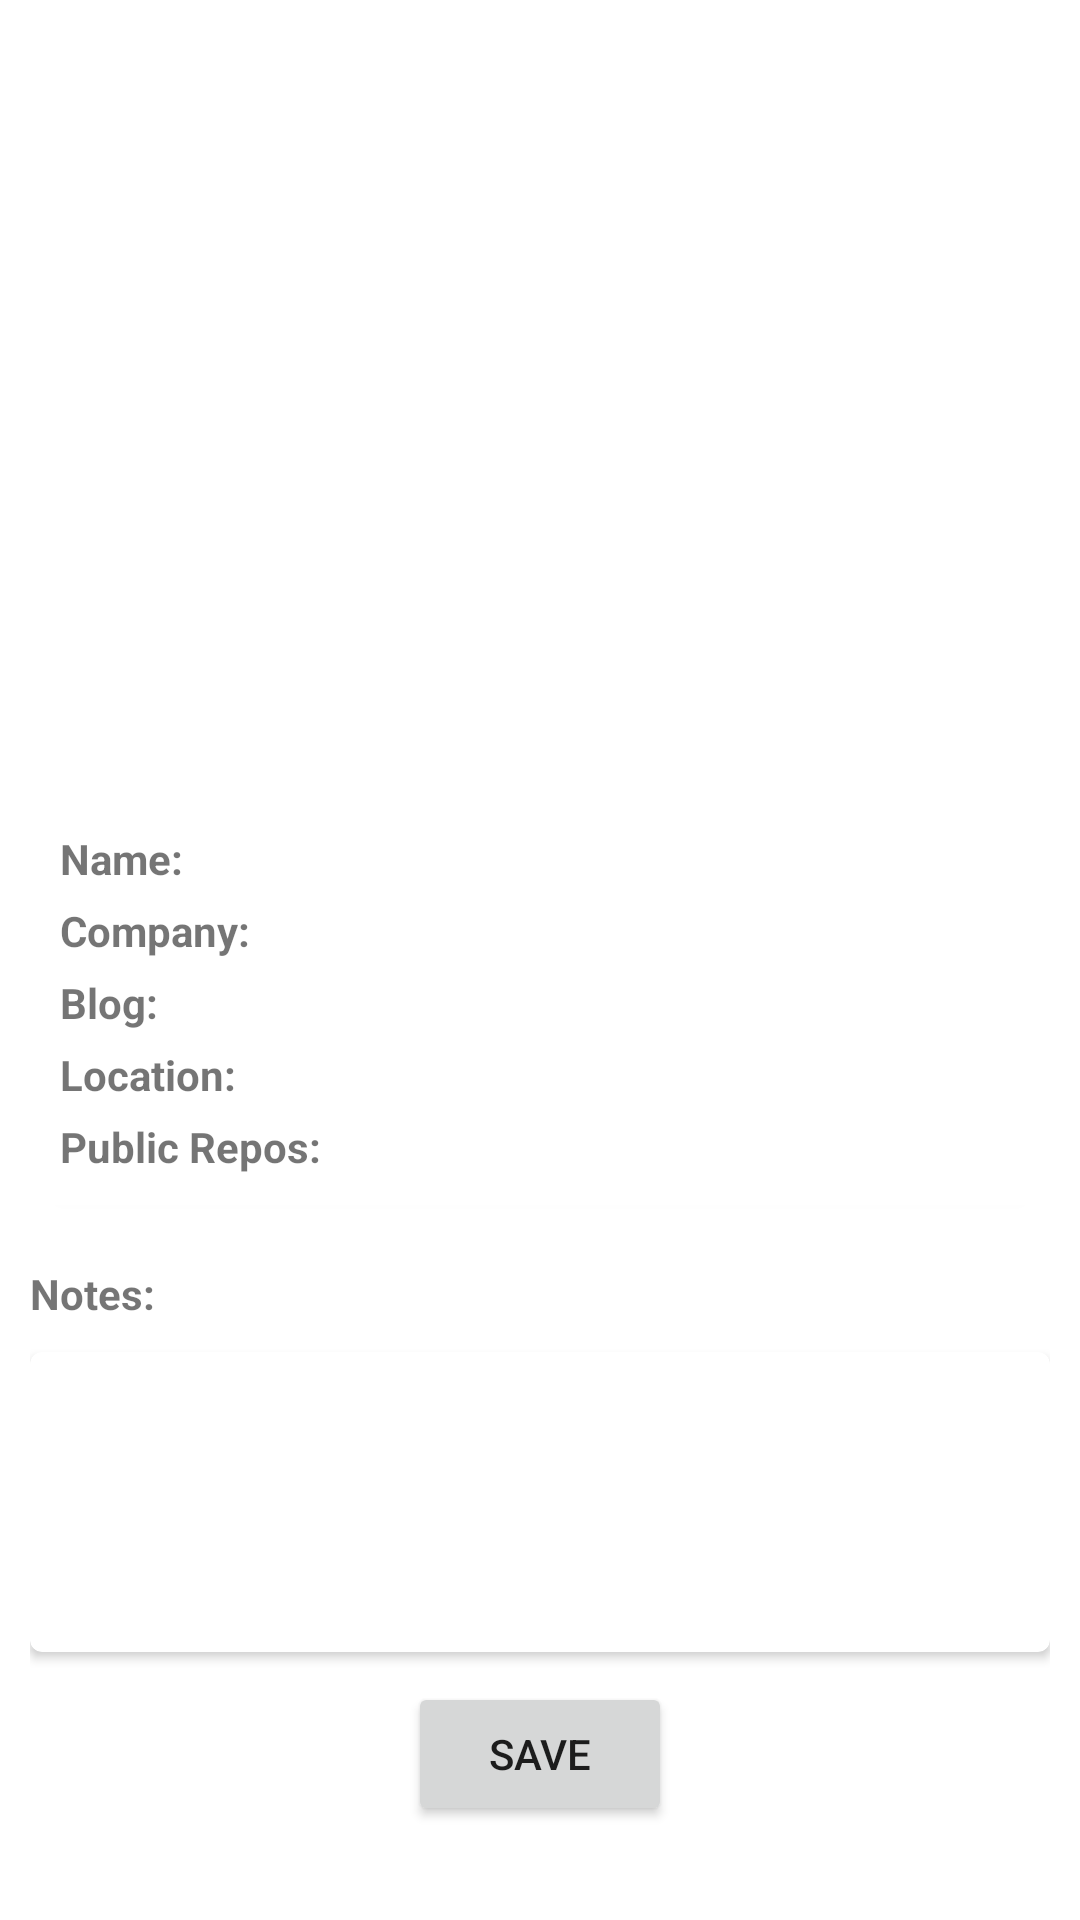

This screen was rendered from an Android layout file. Write that file and the resources it references.
<!-- AndroidManifest.xml: application theme Theme.TawktoExample -->
<!-- res/layout/activity_profile.xml -->
<?xml version="1.0" encoding="utf-8"?>
<ScrollView xmlns:android="http://schemas.android.com/apk/res/android"
    xmlns:app="http://schemas.android.com/apk/res-auto"
    xmlns:tools="http://schemas.android.com/tools"
    android:focusable="false"
    xmlns:card_view="http://schemas.android.com/apk/res-auto"
    android:layout_width="match_parent"
    android:layout_height="match_parent"
    android:fillViewport="true"
    tools:context=".ProfileActivity">

    <androidx.constraintlayout.widget.ConstraintLayout
        android:layout_width="match_parent"
        android:padding="10dp"
        android:layout_height="wrap_content">


    <ImageView
        android:id="@+id/userImage"
        android:layout_width="0dp"
        android:layout_height="200dp"
        app:layout_constraintEnd_toEndOf="parent"
        app:layout_constraintStart_toStartOf="parent"
        app:layout_constraintTop_toTopOf="parent"
        android:scaleType="centerCrop"
        tools:src="@drawable/ic_launcher_background" />

    <LinearLayout
        android:id="@+id/linearLayout"
        android:layout_width="0dp"
        android:orientation="horizontal"
        android:layout_marginVertical="25dp"
        app:layout_constraintEnd_toEndOf="parent"
        app:layout_constraintStart_toStartOf="parent"
        app:layout_constraintTop_toBottomOf="@id/userImage"
        android:layout_height="wrap_content">

        <TextView
            android:id="@+id/userFollowers"
            android:textSize="16sp"
            android:textStyle="bold"
            android:layout_weight="1"
            android:gravity="center_horizontal"
            android:layout_width="wrap_content"
            android:layout_height="wrap_content"
            tools:text="Followers: 1500" />
        <TextView
            android:id="@+id/userFollowings"
            android:textSize="16sp"
            android:textStyle="bold"
            android:layout_weight="1"
            android:gravity="center_horizontal"
            android:layout_width="wrap_content"
            android:layout_height="wrap_content"
            tools:text="Followings: 500" />

    </LinearLayout>

    <androidx.cardview.widget.CardView
        android:id="@+id/cardView"
        android:layout_width="0dp"
        android:layout_marginVertical="10dp"
        android:layout_height="wrap_content"
        app:layout_constraintEnd_toEndOf="parent"
        app:layout_constraintStart_toStartOf="parent"
        app:layout_constraintTop_toBottomOf="@+id/linearLayout"
        card_view:cardCornerRadius="4dp">
        <LinearLayout
            android:layout_width="match_parent"
            android:layout_height="wrap_content"
            android:padding="10dp"
            android:orientation="vertical">

            <LinearLayout
                android:layout_width="match_parent"
                android:layout_height="wrap_content"
                android:orientation="horizontal">
                <TextView
                    android:textSize="14sp"
                    android:textStyle="bold"
                    android:layout_width="wrap_content"
                    android:layout_height="wrap_content"
                    android:text="Name: " />

                <TextView
                    android:id="@+id/tvName"
                    android:textSize="14sp"
                    android:layout_width="match_parent"
                    android:layout_height="wrap_content"
                    tools:text="500" />

            </LinearLayout>

            <LinearLayout
                android:layout_width="match_parent"
                android:layout_height="wrap_content"
                android:layout_marginVertical="5dp"
                android:orientation="horizontal">
                <TextView
                    android:textSize="14sp"
                    android:textStyle="bold"
                    android:layout_width="wrap_content"
                    android:layout_height="wrap_content"
                    android:text="Company: " />

                <TextView
                    android:id="@+id/tvCompany"
                    android:textSize="14sp"
                    android:layout_width="match_parent"
                    android:layout_height="wrap_content"
                    tools:text="500" />

            </LinearLayout>

            <LinearLayout
                android:layout_width="match_parent"
                android:layout_height="wrap_content"
                android:orientation="horizontal">
                <TextView
                    android:textSize="14sp"
                    android:textStyle="bold"
                    android:layout_width="wrap_content"
                    android:layout_height="wrap_content"
                    android:text="Blog: " />

                <TextView
                    android:id="@+id/tvBlog"
                    android:textSize="14sp"
                    android:layout_width="match_parent"
                    android:layout_height="wrap_content"
                    tools:text="500" />

            </LinearLayout>

            <LinearLayout
                android:layout_width="match_parent"
                android:layout_height="wrap_content"
                android:layout_marginVertical="5dp"
                android:orientation="horizontal">
                <TextView
                    android:textSize="14sp"
                    android:textStyle="bold"
                    android:layout_width="wrap_content"
                    android:layout_height="wrap_content"
                    android:text="Location: " />

                <TextView
                    android:id="@+id/tvLocation"
                    android:textSize="14sp"
                    android:layout_width="match_parent"
                    android:layout_height="wrap_content"
                    tools:text="500" />

            </LinearLayout>

            <LinearLayout
                android:layout_width="match_parent"
                android:layout_height="wrap_content"
                android:orientation="horizontal">
                <TextView
                    android:textSize="14sp"
                    android:textStyle="bold"
                    android:layout_width="wrap_content"
                    android:layout_height="wrap_content"
                    android:text="Public Repos: " />

                <TextView
                    android:id="@+id/tvRepos"
                    android:textSize="14sp"
                    android:layout_width="match_parent"
                    android:layout_height="wrap_content"
                    tools:text="500" />

            </LinearLayout>

        </LinearLayout>

    </androidx.cardview.widget.CardView>

    <TextView
        android:id="@+id/note"
        android:textSize="14sp"
        android:textStyle="bold"
        android:layout_marginTop="20dp"
        android:layout_marginBottom="10dp"
        app:layout_constraintEnd_toEndOf="parent"
        app:layout_constraintStart_toStartOf="parent"
        app:layout_constraintTop_toBottomOf="@+id/cardView"
        android:layout_width="0dp"
        android:layout_height="wrap_content"
        android:text="Notes:" />

    <androidx.cardview.widget.CardView
        android:id="@+id/etNote"
        android:layout_width="0dp"
        android:layout_marginVertical="10dp"
        android:layout_height="wrap_content"
        app:layout_constraintEnd_toEndOf="parent"
        app:layout_constraintStart_toStartOf="parent"
        app:layout_constraintTop_toBottomOf="@+id/note"
        card_view:cardCornerRadius="4dp">

        <EditText
            android:id="@+id/editTextTextMultiLine"
            android:layout_width="match_parent"
            android:layout_height="100dp"
            android:ems="10"
            android:textSize="16sp"
            android:padding="10dp"
            android:background="@null"
            android:gravity="start|top"
            android:inputType="textMultiLine"
            tools:layout_editor_absoluteY="311dp"
            android:importantForAutofill="no" />

    </androidx.cardview.widget.CardView>

    <Button
        android:id="@+id/save"
        android:layout_width="wrap_content"
        android:layout_height="wrap_content"
        android:text="Save"
        android:layout_marginTop="10dp"
        app:layout_constraintEnd_toEndOf="parent"
        app:layout_constraintStart_toStartOf="parent"
        app:layout_constraintTop_toBottomOf="@+id/etNote"/>
    </androidx.constraintlayout.widget.ConstraintLayout>

</ScrollView>
<!-- resources referenced by this layout -->
<resources>
  <style name="Theme.TawktoExample" parent="Theme.MaterialComponents.DayNight.NoActionBar">
          
          <item name="colorPrimary">@color/purple_500</item>
          <item name="colorPrimaryVariant">@color/purple_700</item>
          <item name="colorOnPrimary">@color/white</item>
          
          <item name="colorSecondary">@color/teal_200</item>
          <item name="colorSecondaryVariant">@color/teal_700</item>
          <item name="colorOnSecondary">@color/black</item>
          
          <item name="android:statusBarColor" tools:targetApi="l">?attr/colorPrimaryVariant</item>
          
      </style>
  <!-- not gathered from this repository: default colours our renderer supplied (Android Studio template values) -->
  <color name="purple_500">#FF6200EE</color>
  <color name="purple_700">#FF3700B3</color>
  <color name="teal_200">#FF03DAC5</color>
  <color name="teal_700">#FF018786</color>
  <color name="black">#FF000000</color>
  <color name="white">#FFFFFFFF</color>
</resources>
